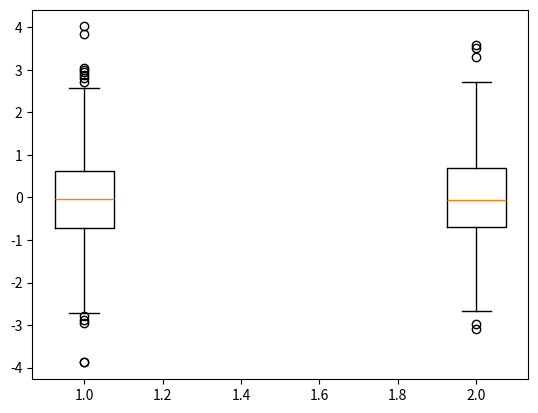

This figure's Python source: (Note: this script raises an exception after producing the figure.)
import matplotlib.pyplot as plt
import numpy as np

size = 1000
normal_sample_1 = np.random.normal(size=size)
normal_sample_2 = np.random.normal(size=size)

# Create two box plots for these two samples
plt.boxplot([normal_sample_1, normal_sample_2], label=list['First sample', 'Second sample'])

plt.show()
